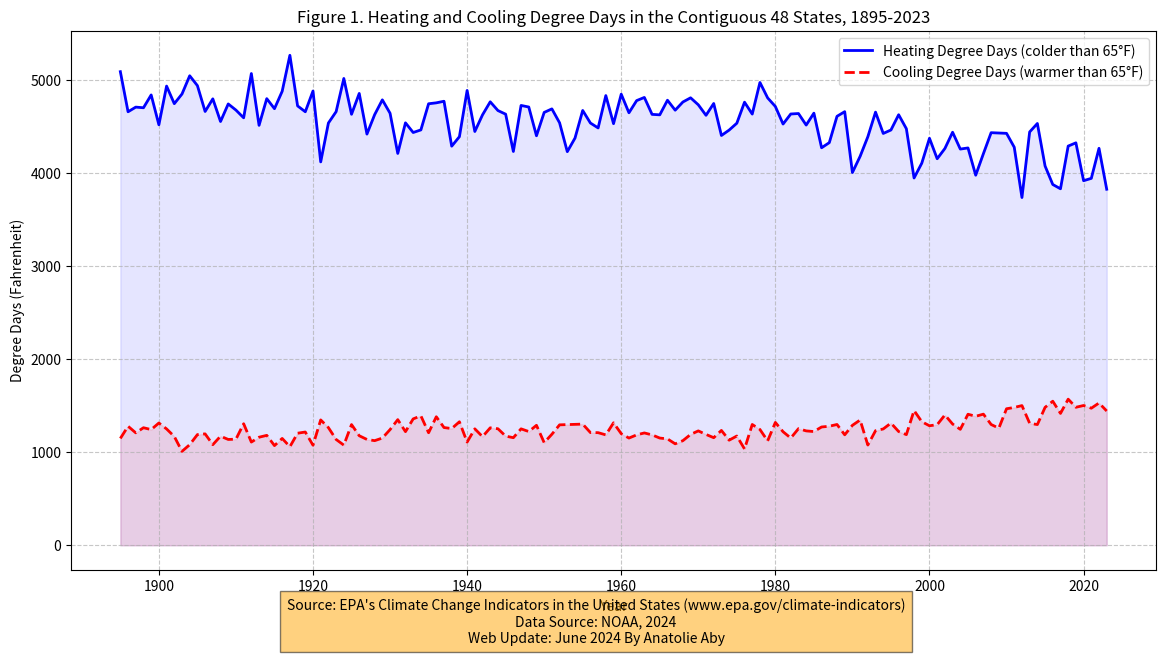

Python code for this plot:
import matplotlib.pyplot as plt
import pandas as pd
import numpy as np

# Data
data = {
    "Year": list(range(1895, 2024)),
    "Heating Degree Days (colder than 65°F)": [5092, 4661, 4711, 4704, 4842, 4521, 4937, 4748, 4852, 5048, 4942, 4664, 4800, 4556, 4745, 4679, 4596, 5072, 4515, 4802, 4694, 4881, 5268, 4724, 4661, 4884, 4122, 4540, 4662, 5019, 4634, 4858, 4421, 4630, 4789, 4645, 4213, 4542, 4438, 4466, 4747, 4757, 4774, 4291, 4393, 4890, 4449, 4628, 4768, 4674, 4635, 4234, 4729, 4712, 4403, 4654, 4692, 4542, 4232, 4378, 4675, 4540, 4487, 4835, 4533, 4850, 4650, 4781, 4815, 4633, 4628, 4785, 4678, 4766, 4811, 4736, 4623, 4750, 4406, 4464, 4538, 4764, 4636, 4976, 4810, 4718, 4529, 4637, 4642, 4518, 4646, 4274, 4329, 4612, 4662, 4008, 4182, 4392, 4657, 4428, 4465, 4629, 4479, 3949, 4108, 4376, 4156, 4266, 4441, 4260, 4272, 3979, 4211, 4436, 4433, 4429, 4280, 3739, 4444, 4535, 4078, 3879, 3833, 4292, 4327, 3920, 3945, 4268, 3828],
    "Cooling Degree Days (warmer than 65°F)": [1149, 1280, 1209, 1264, 1244, 1315, 1251, 1170, 1010, 1082, 1190, 1198, 1082, 1173, 1138, 1141, 1307, 1110, 1162, 1182, 1072, 1149, 1060, 1205, 1218, 1076, 1348, 1265, 1138, 1077, 1298, 1178, 1138, 1125, 1153, 1244, 1351, 1222, 1359, 1392, 1210, 1382, 1266, 1255, 1328, 1110, 1252, 1168, 1263, 1253, 1174, 1157, 1252, 1223, 1290, 1104, 1194, 1295, 1298, 1300, 1303, 1212, 1211, 1187, 1317, 1200, 1153, 1187, 1208, 1187, 1153, 1144, 1091, 1125, 1192, 1230, 1192, 1157, 1235, 1130, 1175, 1036, 1299, 1245, 1123, 1321, 1221, 1153, 1254, 1230, 1223, 1272, 1280, 1299, 1188, 1290, 1347, 1078, 1232, 1251, 1314, 1223, 1190, 1449, 1329, 1285, 1297, 1401, 1304, 1247, 1409, 1387, 1410, 1299, 1259, 1468, 1482, 1502, 1312, 1298, 1483, 1549, 1418, 1571, 1484, 1503, 1474, 1530, 1444]
}

df = pd.DataFrame(data)

# Create figure and plot space
plt.figure(figsize=(14, 7))

# Plot
plt.plot(df["Year"], df["Heating Degree Days (colder than 65°F)"], label="Heating Degree Days (colder than 65°F)", color="blue", linestyle="-", linewidth=2)
plt.plot(df["Year"], df["Cooling Degree Days (warmer than 65°F)"], label="Cooling Degree Days (warmer than 65°F)", color="red", linestyle="--", linewidth=2)

# Add titles and labels
plt.title("Figure 1. Heating and Cooling Degree Days in the Contiguous 48 States, 1895-2023")
plt.xlabel("Year")
plt.ylabel("Degree Days (Fahrenheit)")
plt.legend(loc="upper right")

# Add grid
plt.grid(True, linestyle="--", alpha=0.7)

# Add creative touches
plt.fill_between(df["Year"], df["Heating Degree Days (colder than 65°F)"], color="blue", alpha=0.1)
plt.fill_between(df["Year"], df["Cooling Degree Days (warmer than 65°F)"], color="red", alpha=0.1)

# Data source and update info
plt.figtext(0.5, 0.01, "Source: EPA's Climate Change Indicators in the United States (www.epa.gov/climate-indicators)\nData Source: NOAA, 2024\nWeb Update: June 2024 By Anatolie Aby", wrap=True, horizontalalignment='center', fontsize=10, bbox={"facecolor":"orange","alpha":0.5,"pad":5})

# Show plot
plt.show()
